Run: headless pygame with SDL's dummy video driver; simulated clock (each Clock.tick advances the game by its frame time, no real sleeping); random seed 0; keys injected as events and as key.get_pressed() state; no mouse input.
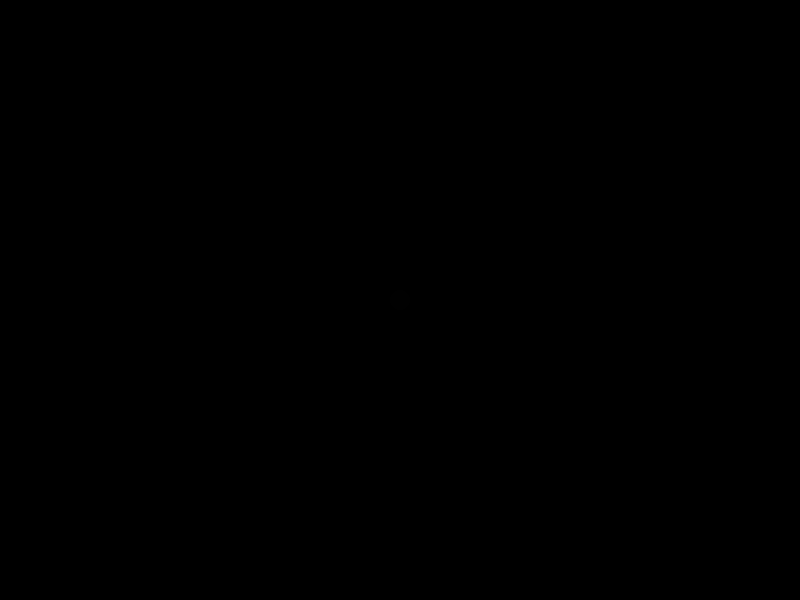
Frame 1 of 4 · flips 1–60 · no input
Frame 2 of 4 · flips 61–180 · tapped SPACE, RETURN · held RIGHT (→), D · screen unchanged from frame 1, image omitted
Frame 3 of 4 · flips 181–300 · held DOWN (↓), S · screen unchanged from frame 2, image omitted
Frame 4 of 4 · flips 301–420 · held LEFT (←), A, UP (↑), W · screen unchanged from frame 3, image omitted

The pygame program that drew these frames:

import pygame
import sys

SCREEN_WIDTH = 800
SCREEN_HEIGHT = 600
SCREEN_SIZE = (SCREEN_WIDTH, SCREEN_HEIGHT)
SCREEN_CENTER = (SCREEN_WIDTH // 2, SCREEN_HEIGHT // 2)
FPS = 60

BLACK = (0, 0, 0)
WHITE = (1, 1, 1)

def main():
    pygame.init()
    
    screen = pygame.display.set_mode(SCREEN_SIZE)
    pygame.display.set_caption("Point Quadtree")
    clock = pygame.time.Clock()

    running = True
    while running:
        for event in pygame.event.get():
            if event.type == pygame.QUIT:
                running = False
        screen.fill(BLACK)
        pygame.draw.circle(screen, WHITE, SCREEN_CENTER, 10)
        pygame.display.flip()
        clock.tick(FPS)

    pygame.quit()
    sys.exit()

    


if __name__ == "__main__":
    main()
